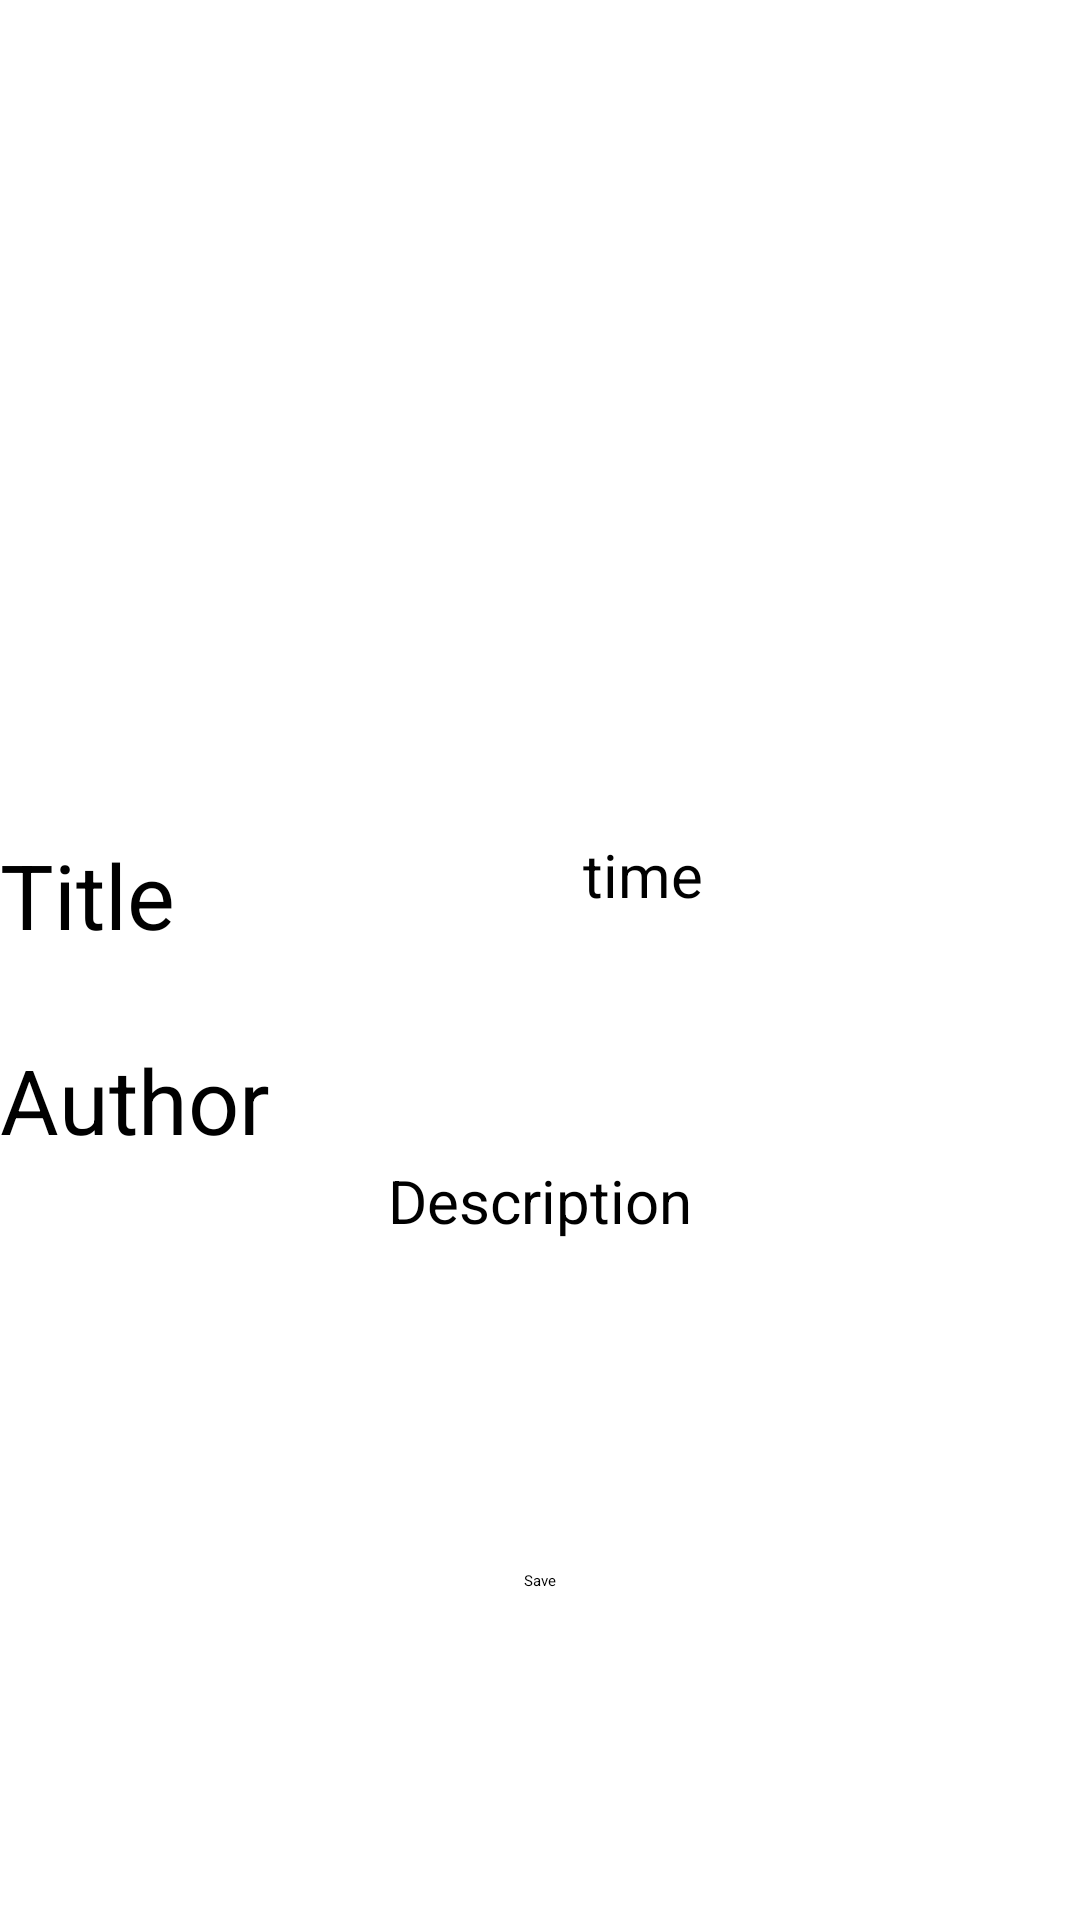

The Android layout XML behind this screen, and the referenced resources:
<!-- AndroidManifest.xml: application theme Theme.NewsApp -->
<!-- res/layout/activity_detailnewsscreen.xml -->
<?xml version="1.0" encoding="utf-8"?>
<androidx.constraintlayout.widget.ConstraintLayout xmlns:android="http://schemas.android.com/apk/res/android"
    xmlns:app="http://schemas.android.com/apk/res-auto"
    xmlns:tools="http://schemas.android.com/tools"
    android:layout_width="match_parent"
    android:layout_height="match_parent"
    android:fitsSystemWindows="true"
    tools:context=".MainActivity">

    <ImageView
        android:id="@+id/ivItem"
        android:layout_width="match_parent"
        android:layout_height="250dp"
        app:layout_constraintEnd_toEndOf="parent"
        app:layout_constraintHorizontal_bias="0.5"
        app:layout_constraintStart_toStartOf="parent"
        app:layout_constraintTop_toTopOf="parent" />

    <TextView
        android:id="@+id/tvTitle"
        android:layout_width="wrap_content"
        android:layout_height="wrap_content"
        android:layout_marginTop="28dp"
        android:text="Title"
        android:textSize="30sp"
        app:layout_constraintStart_toStartOf="parent"
        app:layout_constraintTop_toBottomOf="@+id/ivItem" />

    <TextView
        android:id="@+id/tvTime"
        android:layout_width="wrap_content"
        android:layout_height="wrap_content"
        android:layout_marginTop="28dp"
        android:text="time"
        android:textSize="20sp"
        app:layout_constraintEnd_toEndOf="parent"
        app:layout_constraintHorizontal_bias="0.52"
        app:layout_constraintStart_toEndOf="@+id/tvTitle"
        app:layout_constraintTop_toBottomOf="@+id/ivItem" />

    <TextView
        android:id="@+id/tvAuthor"
        android:layout_width="wrap_content"
        android:layout_height="wrap_content"
        android:layout_marginTop="28dp"
        android:text="Author"
        android:textSize="30sp"
        app:layout_constraintStart_toStartOf="parent"
        app:layout_constraintTop_toBottomOf="@+id/tvTitle" />

    <TextView
        android:id="@+id/tvDescription"
        android:layout_width="wrap_content"
        android:layout_height="wrap_content"
        android:text="Description"
        android:textSize="20sp"
        app:layout_constraintEnd_toEndOf="parent"
        app:layout_constraintStart_toStartOf="parent"
        app:layout_constraintTop_toBottomOf="@+id/tvAuthor" />


    <Button
        android:id="@+id/btnSave"
        android:layout_width="wrap_content"
        android:layout_height="wrap_content"
        android:text="Save"
        app:layout_constraintBottom_toBottomOf="parent"
        app:layout_constraintEnd_toEndOf="parent"
        app:layout_constraintHorizontal_bias="0.5"
        app:layout_constraintStart_toStartOf="parent"
        app:layout_constraintTop_toBottomOf="@+id/tvDescription" />

</androidx.constraintlayout.widget.ConstraintLayout>
<!-- resources referenced by this layout -->
<resources>

</resources>
